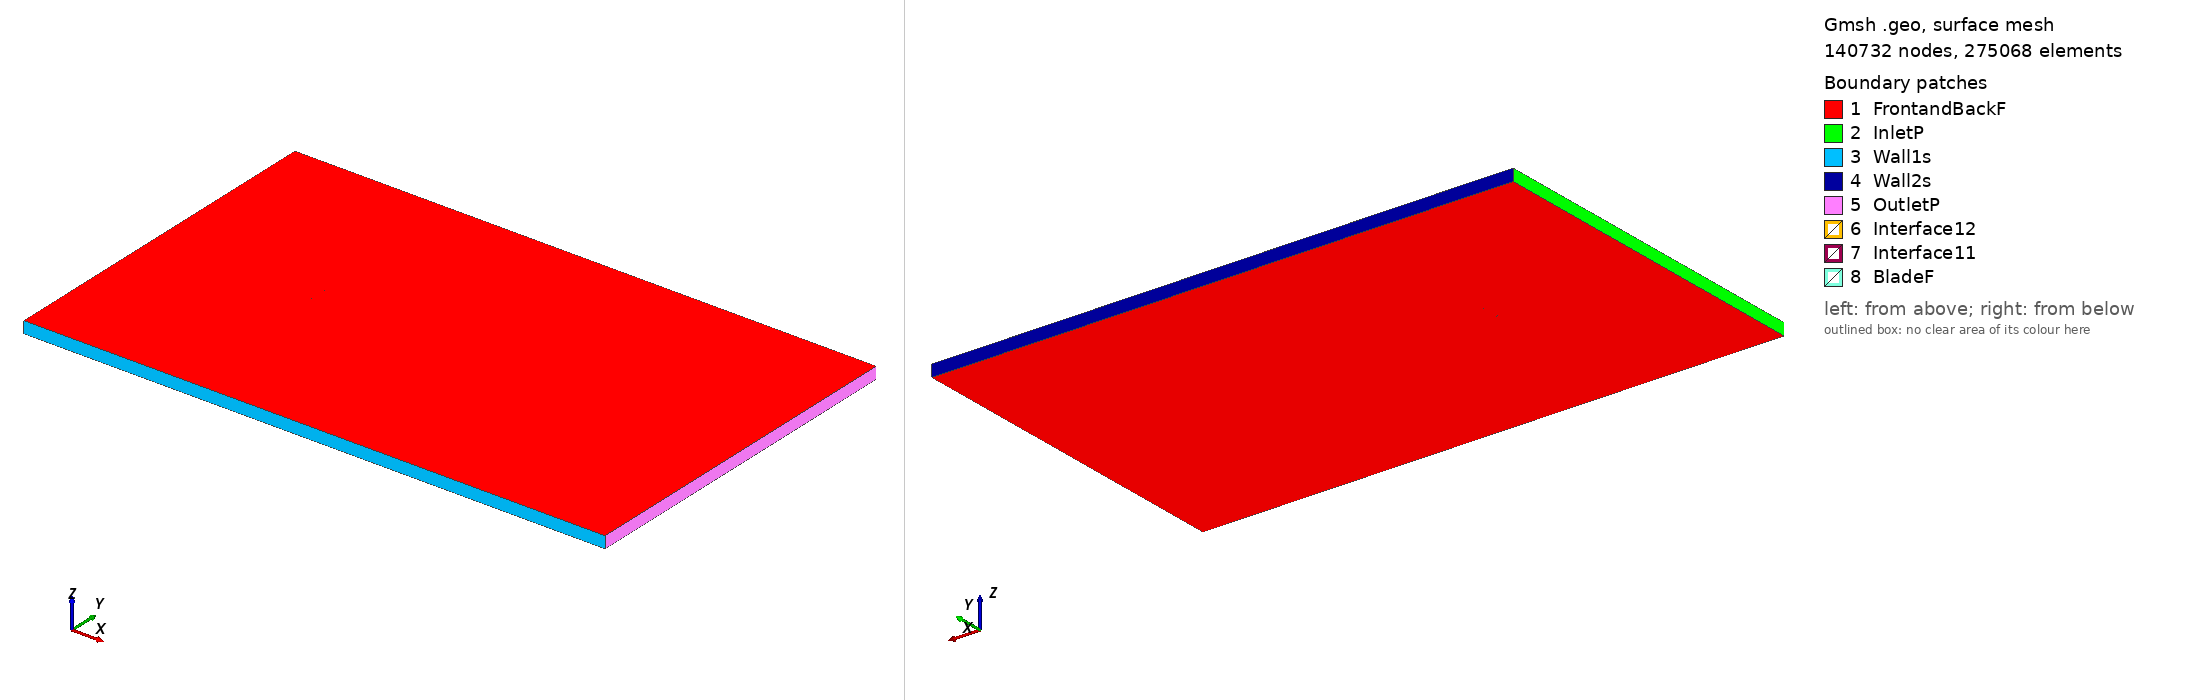

Gmsh geometry script, surface-meshed: 140732 nodes, 275068 surface elements. Boundary patches (legend numbers): 1 FrontandBackF, 2 InletP, 3 Wall1s, 4 Wall2s, 5 OutletP, 6 Interface12, 7 Interface11, 8 BladeF. Left view from above one corner, right view from below the opposite corner. Legend entries are the model's physical surfaces. The drawing asked Gmsh for element sizes between 1% and 20% of the model's largest extent; the script's own settings can give other sizes.

=== n64108_tsr_2.1006_aoa_9.8756.geo (drawn) ===
SetFactory("OpenCASCADE");

Point(1) = {0.074086, 0.723507, 0, 1.0};
Point(2) = {0.072251, 0.724006, 0, 1.0};
Point(3) = {0.064288, 0.726209, 0, 1.0};
Point(4) = {0.056329, 0.728438, 0, 1.0};
Point(5) = {0.048366, 0.730660, 0, 1.0};
Point(6) = {0.040393, 0.732841, 0, 1.0};
Point(7) = {0.032410, 0.734969, 0, 1.0};
Point(8) = {0.024412, 0.737026, 0, 1.0};
Point(9) = {0.016395, 0.738993, 0, 1.0};
Point(10) = {0.008360, 0.740855, 0, 1.0};
Point(11) = {0.000300, 0.742583, 0, 1.0};
Point(12) = {-0.007790, 0.744154, 0, 1.0};
Point(13) = {-0.015916, 0.745512, 0, 1.0};
Point(14) = {-0.024066, 0.746723, 0, 1.0};
Point(15) = {-0.032242, 0.747783, 0, 1.0};
Point(16) = {-0.040447, 0.748682, 0, 1.0};
Point(17) = {-0.048680, 0.749397, 0, 1.0};
Point(18) = {-0.056952, 0.749880, 0, 1.0};
Point(19) = {-0.061106, 0.750000, 0, 1.0};
Point(20) = {-0.065281, 0.749994, 0, 1.0};
Point(21) = {-0.069490, 0.749766, 0, 1.0};
Point(22) = {-0.071621, 0.749470, 0, 1.0};
Point(23) = {-0.072489, 0.749238, 0, 1.0};
Point(24) = {-0.072931, 0.749071, 0, 1.0};
Point(25) = {-0.073889, 0.748098, 0, 1.0};
Point(26) = {-0.073211, 0.746925, 0, 1.0};
Point(27) = {-0.072837, 0.746649, 0, 1.0};
Point(28) = {-0.072074, 0.746196, 0, 1.0};
Point(29) = {-0.070130, 0.745321, 0, 1.0};
Point(30) = {-0.066196, 0.743893, 0, 1.0};
Point(31) = {-0.062235, 0.742651, 0, 1.0};
Point(32) = {-0.058259, 0.741509, 0, 1.0};
Point(33) = {-0.050276, 0.739423, 0, 1.0};
Point(34) = {-0.042264, 0.737517, 0, 1.0};
Point(35) = {-0.034229, 0.735756, 0, 1.0};
Point(36) = {-0.026174, 0.734116, 0, 1.0};
Point(37) = {-0.018097, 0.732600, 0, 1.0};
Point(38) = {-0.010001, 0.731204, 0, 1.0};
Point(39) = {-0.001872, 0.729991, 0, 1.0};
Point(40) = {0.006280, 0.728911, 0, 1.0};
Point(41) = {0.014453, 0.727937, 0, 1.0};
Point(42) = {0.022640, 0.727043, 0, 1.0};
Point(43) = {0.030841, 0.726210, 0, 1.0};
Point(44) = {0.039052, 0.725422, 0, 1.0};
Point(45) = {0.047268, 0.724658, 0, 1.0};
Point(46) = {0.055488, 0.723895, 0, 1.0};
Point(47) = {0.063704, 0.723101, 0, 1.0};
Point(48) = {0.071908, 0.722229, 0, 1.0};
Point(49) = {0.073825, 0.722007, 0, 1.0};
Point(50) = {-0.074086, -0.723507, 0, 1.0};
Point(51) = {-0.072251, -0.724006, 0, 1.0};
Point(52) = {-0.064288, -0.726209, 0, 1.0};
Point(53) = {-0.056329, -0.728438, 0, 1.0};
Point(54) = {-0.048366, -0.730660, 0, 1.0};
Point(55) = {-0.040393, -0.732841, 0, 1.0};
Point(56) = {-0.032410, -0.734969, 0, 1.0};
Point(57) = {-0.024412, -0.737026, 0, 1.0};
Point(58) = {-0.016395, -0.738993, 0, 1.0};
Point(59) = {-0.008360, -0.740855, 0, 1.0};
Point(60) = {-0.000300, -0.742583, 0, 1.0};
Point(61) = {0.007790, -0.744154, 0, 1.0};
Point(62) = {0.015916, -0.745512, 0, 1.0};
Point(63) = {0.024066, -0.746723, 0, 1.0};
Point(64) = {0.032242, -0.747783, 0, 1.0};
Point(65) = {0.040447, -0.748682, 0, 1.0};
Point(66) = {0.048680, -0.749397, 0, 1.0};
Point(67) = {0.056952, -0.749880, 0, 1.0};
Point(68) = {0.061106, -0.750000, 0, 1.0};
Point(69) = {0.065281, -0.749994, 0, 1.0};
Point(70) = {0.069490, -0.749766, 0, 1.0};
Point(71) = {0.071621, -0.749470, 0, 1.0};
Point(72) = {0.072489, -0.749238, 0, 1.0};
Point(73) = {0.072931, -0.749071, 0, 1.0};
Point(74) = {0.073889, -0.748098, 0, 1.0};
Point(75) = {0.073211, -0.746925, 0, 1.0};
Point(76) = {0.072837, -0.746649, 0, 1.0};
Point(77) = {0.072074, -0.746196, 0, 1.0};
Point(78) = {0.070130, -0.745321, 0, 1.0};
Point(79) = {0.066196, -0.743893, 0, 1.0};
Point(80) = {0.062235, -0.742651, 0, 1.0};
Point(81) = {0.058259, -0.741509, 0, 1.0};
Point(82) = {0.050276, -0.739423, 0, 1.0};
Point(83) = {0.042264, -0.737517, 0, 1.0};
Point(84) = {0.034229, -0.735756, 0, 1.0};
Point(85) = {0.026174, -0.734116, 0, 1.0};
Point(86) = {0.018097, -0.732600, 0, 1.0};
Point(87) = {0.010001, -0.731204, 0, 1.0};
Point(88) = {0.001872, -0.729991, 0, 1.0};
Point(89) = {-0.006280, -0.728911, 0, 1.0};
Point(90) = {-0.014453, -0.727937, 0, 1.0};
Point(91) = {-0.022640, -0.727043, 0, 1.0};
Point(92) = {-0.030841, -0.726210, 0, 1.0};
Point(93) = {-0.039052, -0.725422, 0, 1.0};
Point(94) = {-0.047268, -0.724658, 0, 1.0};
Point(95) = {-0.055488, -0.723895, 0, 1.0};
Point(96) = {-0.063704, -0.723101, 0, 1.0};
Point(97) = {-0.071908, -0.722229, 0, 1.0};
Point(98) = {-0.073825, -0.722007, 0, 1.0};

// Lines: first blade (splines 1-4)
Spline(1) = {1:15};
Spline(2) = {15:35};
Spline(3) = {35:49};
Spline(4) = {49,1};

// Lines: second blade (splines 5-8)
Spline(5) = {50:64};
Spline(6) = {64:84};
Spline(7) = {84:98};
Spline(8) = {98,50};

// Outer domain (points 20001-4 and lines)
Point(99) = {-13.50000000, -15.00000000, 0, 1.0};
Point(100) = {-13.50000000, 15.00000000, 0, 1.0};
Point(101) = {36.00000000, 15.00000000, 0, 1.0};
Point(102) = {36.00000000, -15.00000000, 0, 1.0};
Line(11) = {99, 100};
Line(12) = {100, 101};
Line(13) = {101, 102};
Line(14) = {99, 102};

// Interface (between moving and stationary domain) (circles)
Circle(9) = {0, 0, 0, 0.80000000, 0, 2*Pi};
Circle(10) = {0, 0, 0, 0.80000000, 0, 2*Pi};

// Loops collect Lines/Splines/etc (blade1, blade2, domain, first circle)
Line Loop(1) = {1:4};
Line Loop(2) = {5:8};
Line Loop(3) = {11,12,13,-14};
Line Loop(4) = {9};

// BooleanDifference cuts out the circle/interface from the domain
Plane Surface(1) = {3};
Plane Surface(2) = {4};
BooleanDifference{ Surface{1}; Delete;}{ Surface{2}; Delete;}

// This one cuts out the blades from the inner circle/interface
Line Loop(6) = {10};
Plane Surface(5) = {6};
Plane Surface(6) = {1};
Plane Surface(7) = {2};
BooleanDifference{ Surface{5}; Delete;}{ Surface{6,7}; Delete;}

// extrude to 3rd dimension
Extrude {0, 0, 1} {Surface{1}; Surface{5}; Layers{1}; Recombine;}

// Physical Surfaces are the named boundaries (patches)
Physical Surface("Interface11") = {12};
Physical Surface("Interface12") = {10};

// sides of domain
Physical Surface("InletP") = {6};
Physical Surface("OutletP") = {9};

// top and bottom of domain
Physical Surface("Wall1s") = {7};
Physical Surface("Wall2s") = {8};

// Check FrontandBackF by ensuring there is nothing in the 3rd dimension
Physical Surface("FrontandBackF") = {1,11,5,21};
Physical Surface("BladeF") = {13:20};
Physical Volume("Turbine") = {2};
Physical Volume("Farfield") = {1};

// settings for airfoil boundary layer
Field[1] = BoundaryLayer;
Field[1].EdgesList = {1:8};
Field[1].hwall_n = 1e-3;
Field[1].thickness = 1.5e-2;
Field[1].ratio = 1.05;
Field[1].Quads = 1;
BoundaryLayer Field = 1;

// control points for mesh (blade and interface)
// floor((arc length / 1.5mm)/ 6) -> Transfinite Line
Transfinite Line {1,2,3,5,6,7} = 33 Using Progression 1;
Transfinite Line {4,8} = 2 Using Progression 1;
Transfinite Line {9, 15} = 800 Using Progression 1;

// For more information on gmsh syntax, visit http://gmsh.info/doc/texinfo/gmsh.html
